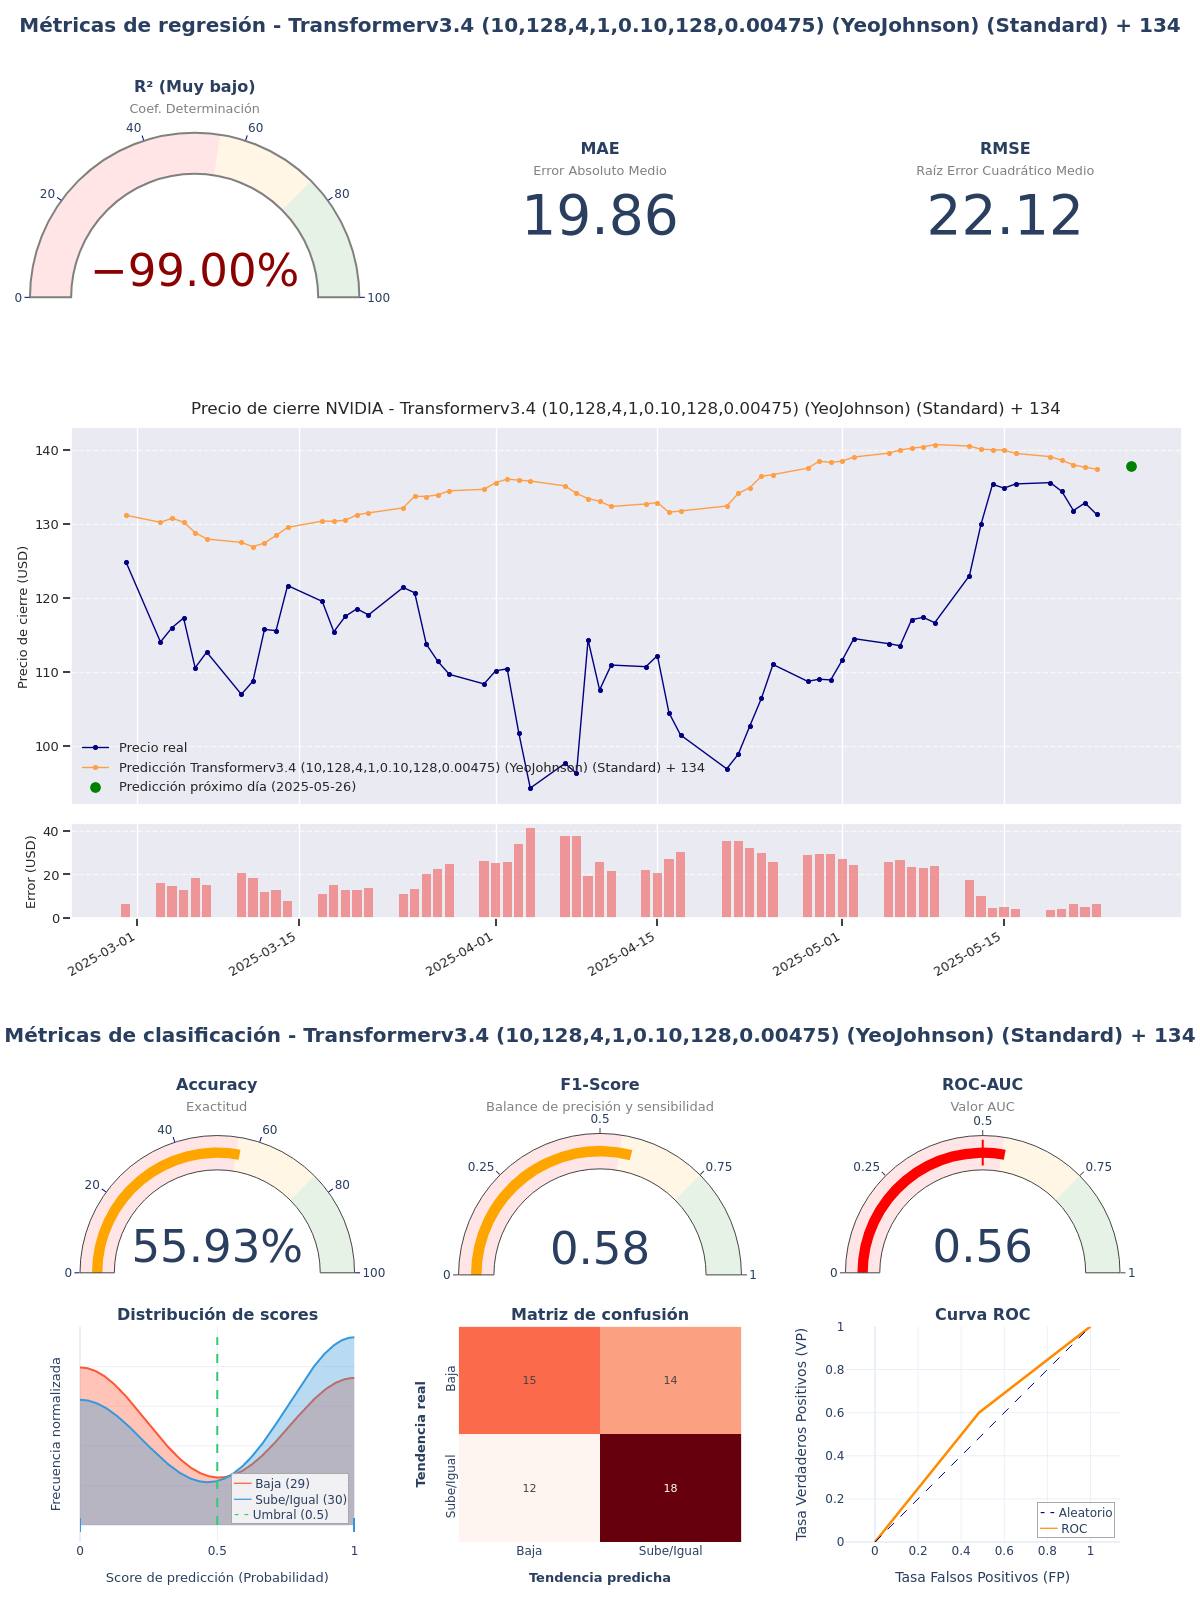

Source data for this figure (header and first rows):
model_title; model_hash; r2; mae; rmse; accuracy; f1_score; roc_auc; irb_regr; irb_clas; irb_total
Transformerv3.4 (10,128,4,1,0.10,128,0.0…; 0de779ee; -3,653; 19,8609; 22,1234; 0,5593; 0,5806; 0,5586; -1,3774; 1,0776; -0,0271
